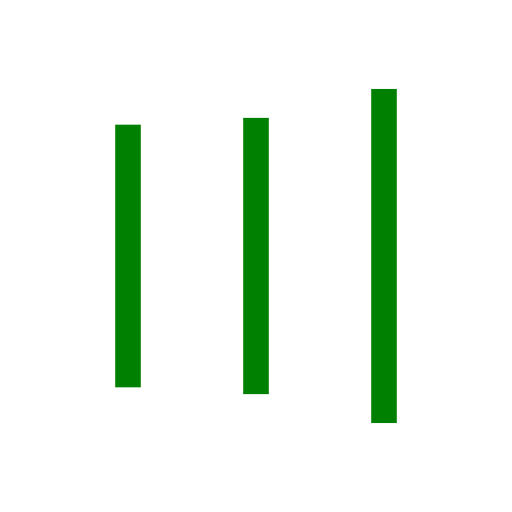
t = 0.00 s
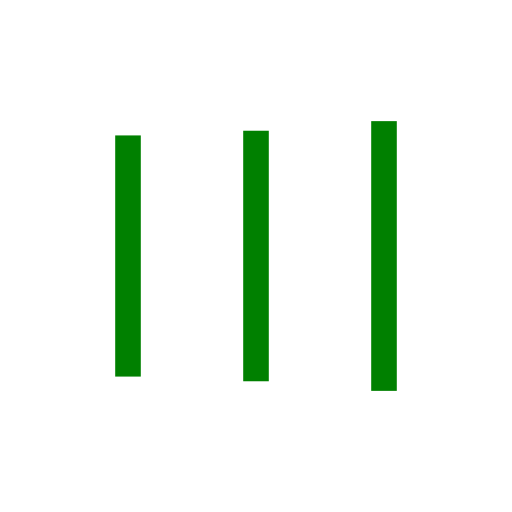
t = 0.17 s
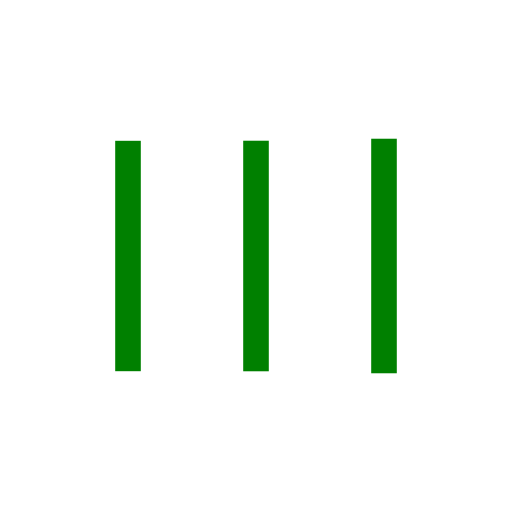
t = 0.52 s
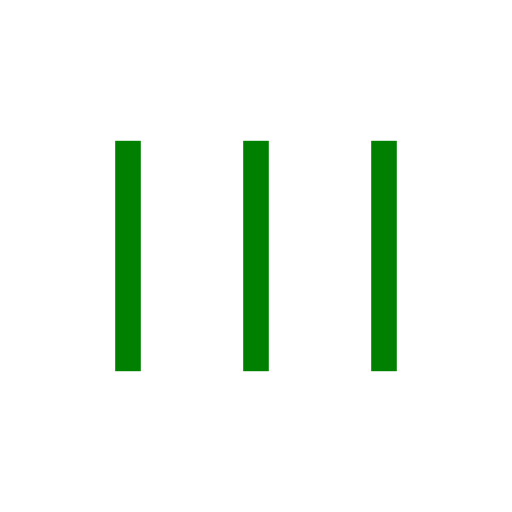
t = 0.69 s
t = 0.87 s: frame unchanged from t = 0.69 s, image omitted
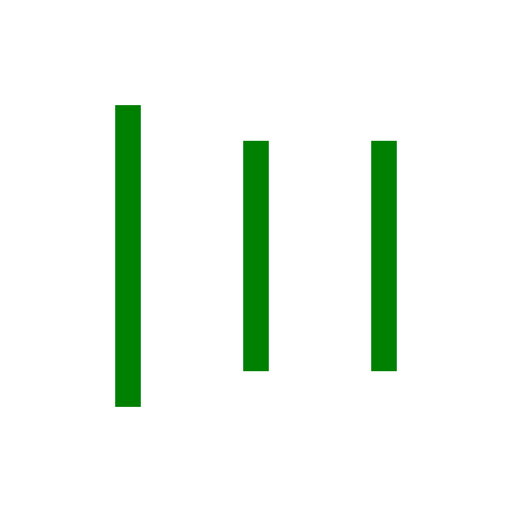
t = 1.22 s

The animated SVG that drew these frames (rendered in a browser with its animation timeline set to each time). Animation: 6 SMIL elements (animate=6); one cycle of 1.39 s, repeats indefinitely.

<svg xmlns="http://www.w3.org/2000/svg" viewBox="0 0 100 100" preserveAspectRatio="xMidYMid" width="148" height="148" style="shape-rendering: auto; display: block; background: transparent;" xmlns:xlink="http://www.w3.org/1999/xlink"><g><rect fill="#008000" height="45" width="5" y="27.5" x="22.5">
  <animate begin="-0.2777777777777778s" keySplines="0 0.5 0.5 1;0 0.5 0.5 1" values="14;27.5;27.5" keyTimes="0;0.5;1" calcMode="spline" dur="1.3888888888888888s" repeatCount="indefinite" attributeName="y"></animate>
  <animate begin="-0.2777777777777778s" keySplines="0 0.5 0.5 1;0 0.5 0.5 1" values="72;45;45" keyTimes="0;0.5;1" calcMode="spline" dur="1.3888888888888888s" repeatCount="indefinite" attributeName="height"></animate>
</rect>
<rect fill="#008000" height="45" width="5" y="27.5" x="47.5">
  <animate begin="-0.1388888888888889s" keySplines="0 0.5 0.5 1;0 0.5 0.5 1" values="17.374999999999993;27.5;27.5" keyTimes="0;0.5;1" calcMode="spline" dur="1.3888888888888888s" repeatCount="indefinite" attributeName="y"></animate>
  <animate begin="-0.1388888888888889s" keySplines="0 0.5 0.5 1;0 0.5 0.5 1" values="65.25000000000001;45;45" keyTimes="0;0.5;1" calcMode="spline" dur="1.3888888888888888s" repeatCount="indefinite" attributeName="height"></animate>
</rect>
<rect fill="#008000" height="45" width="5" y="27.5" x="72.5">
  <animate keySplines="0 0.5 0.5 1;0 0.5 0.5 1" values="17.374999999999993;27.5;27.5" keyTimes="0;0.5;1" calcMode="spline" dur="1.3888888888888888s" repeatCount="indefinite" attributeName="y"></animate>
  <animate keySplines="0 0.5 0.5 1;0 0.5 0.5 1" values="65.25000000000001;45;45" keyTimes="0;0.5;1" calcMode="spline" dur="1.3888888888888888s" repeatCount="indefinite" attributeName="height"></animate>
</rect><g></g></g><!-- [ldio] generated by https://loading.io --></svg>